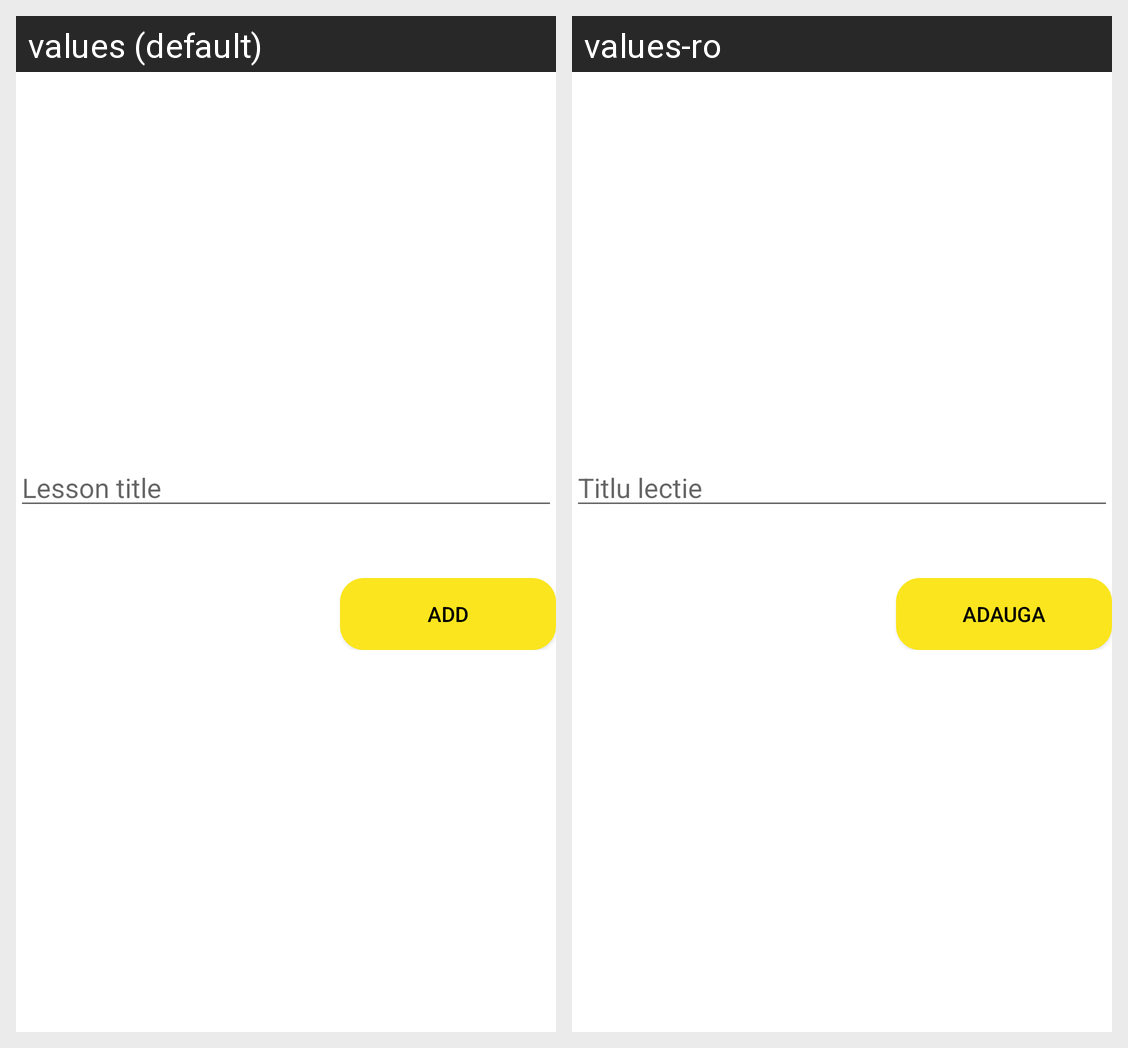

Translations of the strings shown on this Android screen, per locale in the grid:
Android screen res/layout/dialog_add_lesson.xml rendered under 2 locales, left to right: values (default), values-ro. Device: Nexus 5 (rendered at 1080×1920; each locale shown at half size, 540×960, under a caption strip naming it); theme Theme.DigiBrainApp.
Strings drawn on this screen, with the default value and each locale's value (text and hints the layout hard-codes, and strings that could not be matched under every locale, appear in the picture but are not listed):

lesson_title
  values: Lesson title
  values-ro: Titlu lectie

add
  values: Add
  values-ro: Adauga
